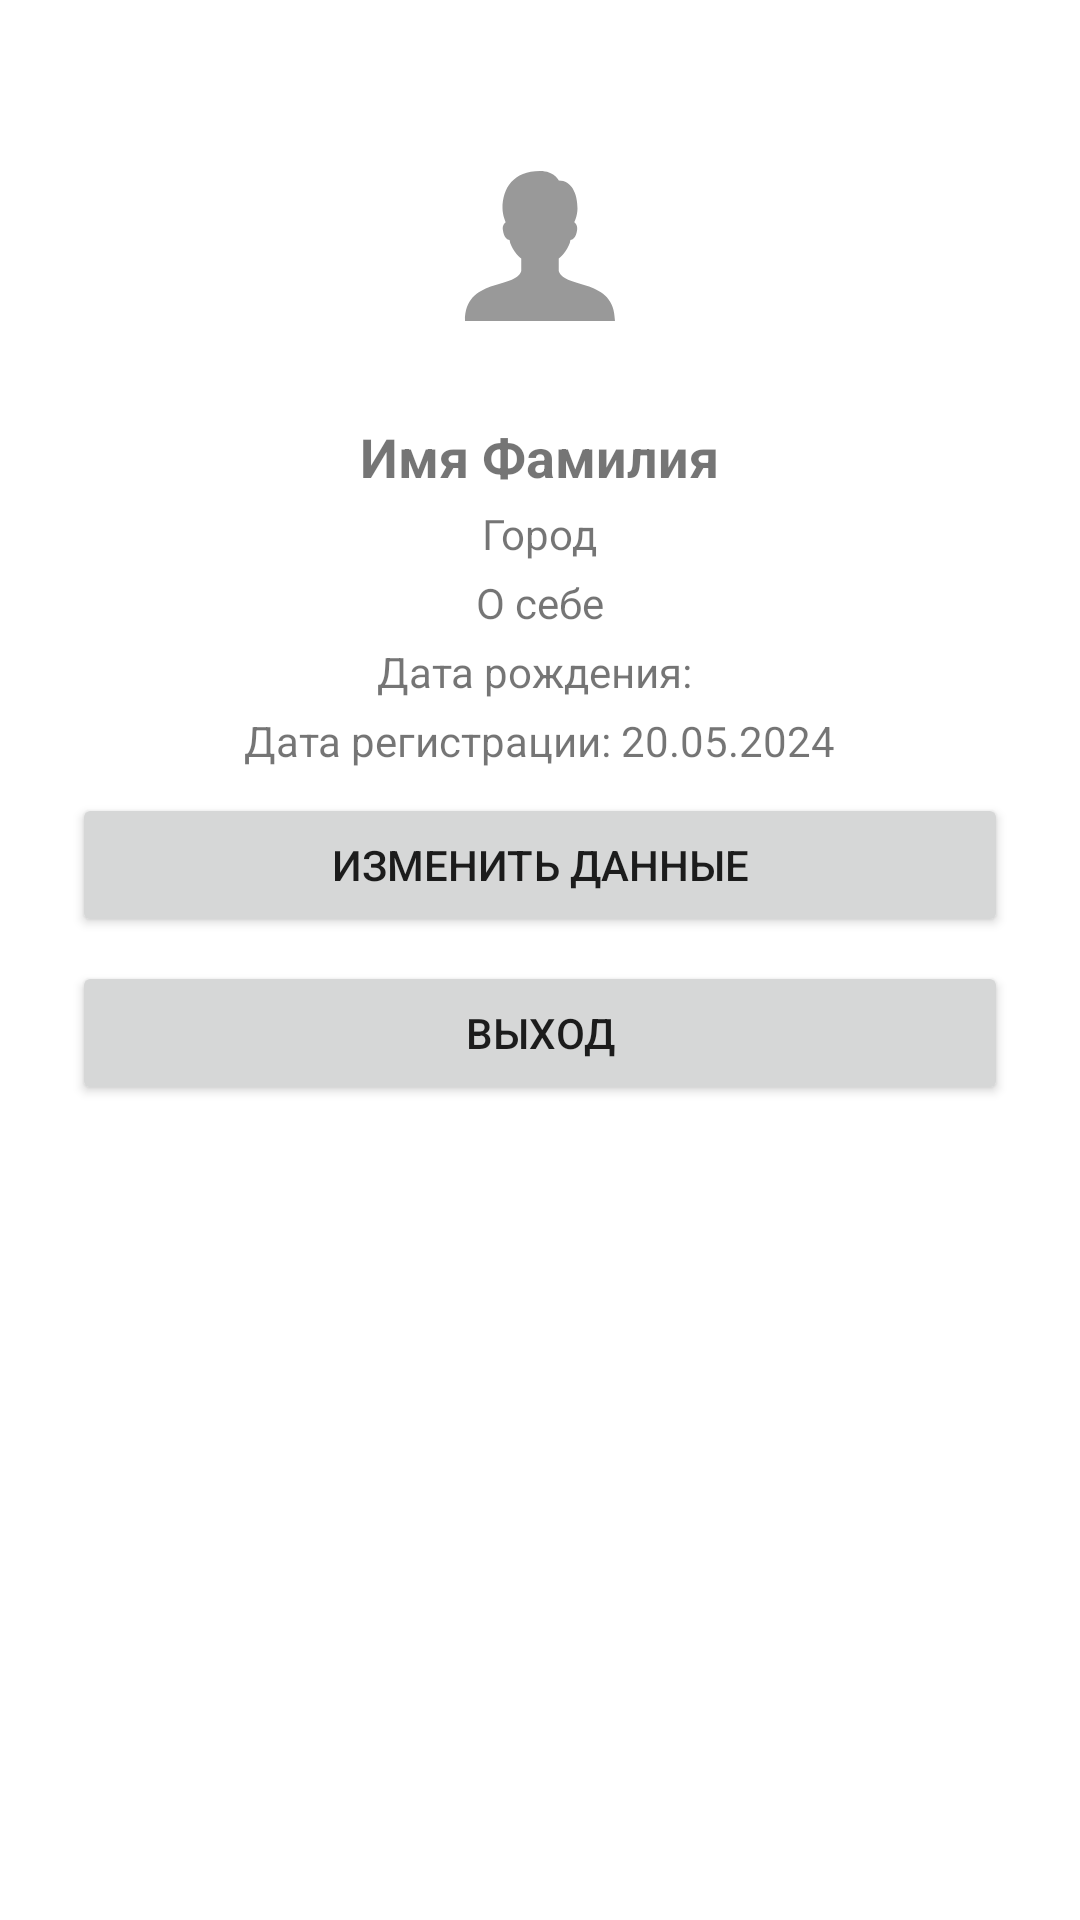

Write the Android layout XML for this screen, with the resource values it uses.
<!-- AndroidManifest.xml: application theme Theme.FitHub -->
<!-- res/layout/fragment_profile.xml -->
<RelativeLayout xmlns:android="http://schemas.android.com/apk/res/android"
    xmlns:tools="http://schemas.android.com/tools"
    xmlns:app="http://schemas.android.com/apk/res-auto"
    android:layout_width="match_parent"
    android:layout_height="match_parent"
    android:padding="16dp">

    <ImageView
        android:id="@+id/profile_image"
        android:layout_width="100dp"
        android:layout_height="100dp"
        android:layout_centerHorizontal="true"
        android:src="@drawable/default_avatar"
        android:scaleType="centerCrop"
        android:layout_marginTop="16dp"
        android:contentDescription="Profile Picture" />

    <TextView
        android:id="@+id/fullname"
        android:layout_width="wrap_content"
        android:layout_height="wrap_content"
        android:layout_below="@id/profile_image"
        android:layout_centerHorizontal="true"
        android:layout_marginTop="8dp"
        android:text="Имя Фамилия"
        android:textSize="18sp"
        android:textStyle="bold" />

    <TextView
        android:id="@+id/city"
        android:layout_width="wrap_content"
        android:layout_height="wrap_content"
        android:layout_below="@id/fullname"
        android:layout_centerHorizontal="true"
        android:layout_marginTop="4dp"
        android:text="Город"
        android:textSize="14sp"/>

    <TextView
        android:id="@+id/about_me"
        android:layout_width="wrap_content"
        android:layout_height="wrap_content"
        android:layout_below="@id/city"
        android:layout_centerHorizontal="true"
        android:layout_marginTop="4dp"
        android:text="О себе"
        android:textSize="14sp" />

    <TextView
        android:id="@+id/date_of_birth"
        android:layout_width="wrap_content"
        android:layout_height="wrap_content"
        android:layout_below="@id/about_me"
        android:layout_centerHorizontal="true"
        android:layout_marginTop="4dp"
        android:text="Дата рождения: "
        android:textSize="14sp" />

    <TextView
        android:id="@+id/date_of_registration"
        android:layout_width="wrap_content"
        android:layout_height="wrap_content"
        android:layout_below="@id/date_of_birth"
        android:layout_centerHorizontal="true"
        android:layout_marginTop="4dp"
        android:text="Дата регистрации: 20.05.2024"
        android:textSize="14sp" />

    <Button
        android:id="@+id/editProfileButton"
        android:layout_width="match_parent"
        android:layout_height="wrap_content"
        android:layout_below="@id/date_of_registration"
        android:layout_marginStart="8dp"
        android:layout_marginTop="8dp"
        android:layout_marginEnd="8dp"
        android:textAlignment="center"
        android:layout_centerHorizontal="true"
        android:text="Изменить данные" />

    <Button
        android:id="@+id/logoutButton"
        android:layout_width="match_parent"
        android:layout_height="wrap_content"
        android:layout_below="@id/editProfileButton"
        android:layout_marginStart="8dp"
        android:layout_marginTop="8dp"
        android:layout_marginEnd="8dp"
        android:textAlignment="center"
        android:layout_centerHorizontal="true"
        android:text="Выход" />
</RelativeLayout>
<!-- resources referenced by this layout -->
<resources>
  <!-- drawable default_avatar (drawable) -->
  <vector xmlns:android="http://schemas.android.com/apk/res/android"
      android:width="400dp"
      android:height="400dp"
      android:viewportWidth="400"
      android:viewportHeight="400">
    <path
        android:pathData="M224.99,233.32l0,-16.66c3.75,-1.86 14.47,-14.62 15.59,-24.59c2.95,-0.22 7.58,-2.93 8.95,-13.62c0.73,-5.74 -2.18,-8.96 -3.95,-9.98c0,0 4.4,-8.35 4.4,-18.44c0,-20.23 -7.94,-37.49 -24.99,-37.49c0,0 -5.92,-12.49 -24.99,-12.49c-35.34,0 -49.98,22.67 -49.98,49.98c0,9.2 4.4,18.44 4.4,18.44c-1.77,1.02 -4.68,4.25 -3.95,9.98c1.37,10.69 6,13.39 8.95,13.62C160.54,202.04 171.26,214.8 175.01,216.66l0,16.66c-8.33,24.99 -74.97,8.33 -74.97,66.64l199.92,0C299.96,241.65 233.32,258.31 224.99,233.32z"
        android:strokeLineJoin="miter"
        android:strokeWidth="8.33"
        android:fillColor="#FF999999"
        android:fillType="nonZero"
        android:strokeColor="#00000000"
        android:strokeLineCap="butt"/>
  </vector>
  <style name="Theme.FitHub" parent="Theme.MaterialComponents.DayNight.DarkActionBar">
          
          <item name="colorPrimary">@color/purple_500</item>
          <item name="colorPrimaryVariant">@color/purple_700</item>
          <item name="colorOnPrimary">@color/white</item>
          
          <item name="colorSecondary">@color/teal_200</item>
          <item name="colorSecondaryVariant">@color/teal_700</item>
          <item name="colorOnSecondary">@color/black</item>
          
          <item name="android:statusBarColor">?attr/colorPrimaryVariant</item>
          
          <item name="searchViewStyle">@style/SearchViewStyle</item>
      </style>
  <color name="purple_500">#FF6200EE</color>
  <color name="purple_700">#FF3700B3</color>
  <color name="white">#FFFFFFFF</color>
  <color name="teal_200">#FF03DAC5</color>
  <color name="teal_700">#FF018786</color>
  <color name="black">#FF000000</color>
  <style name="SearchViewStyle" parent="@style/Widget.AppCompat.SearchView">
          <item name="android:background">@color/white</item>
      </style>
</resources>
